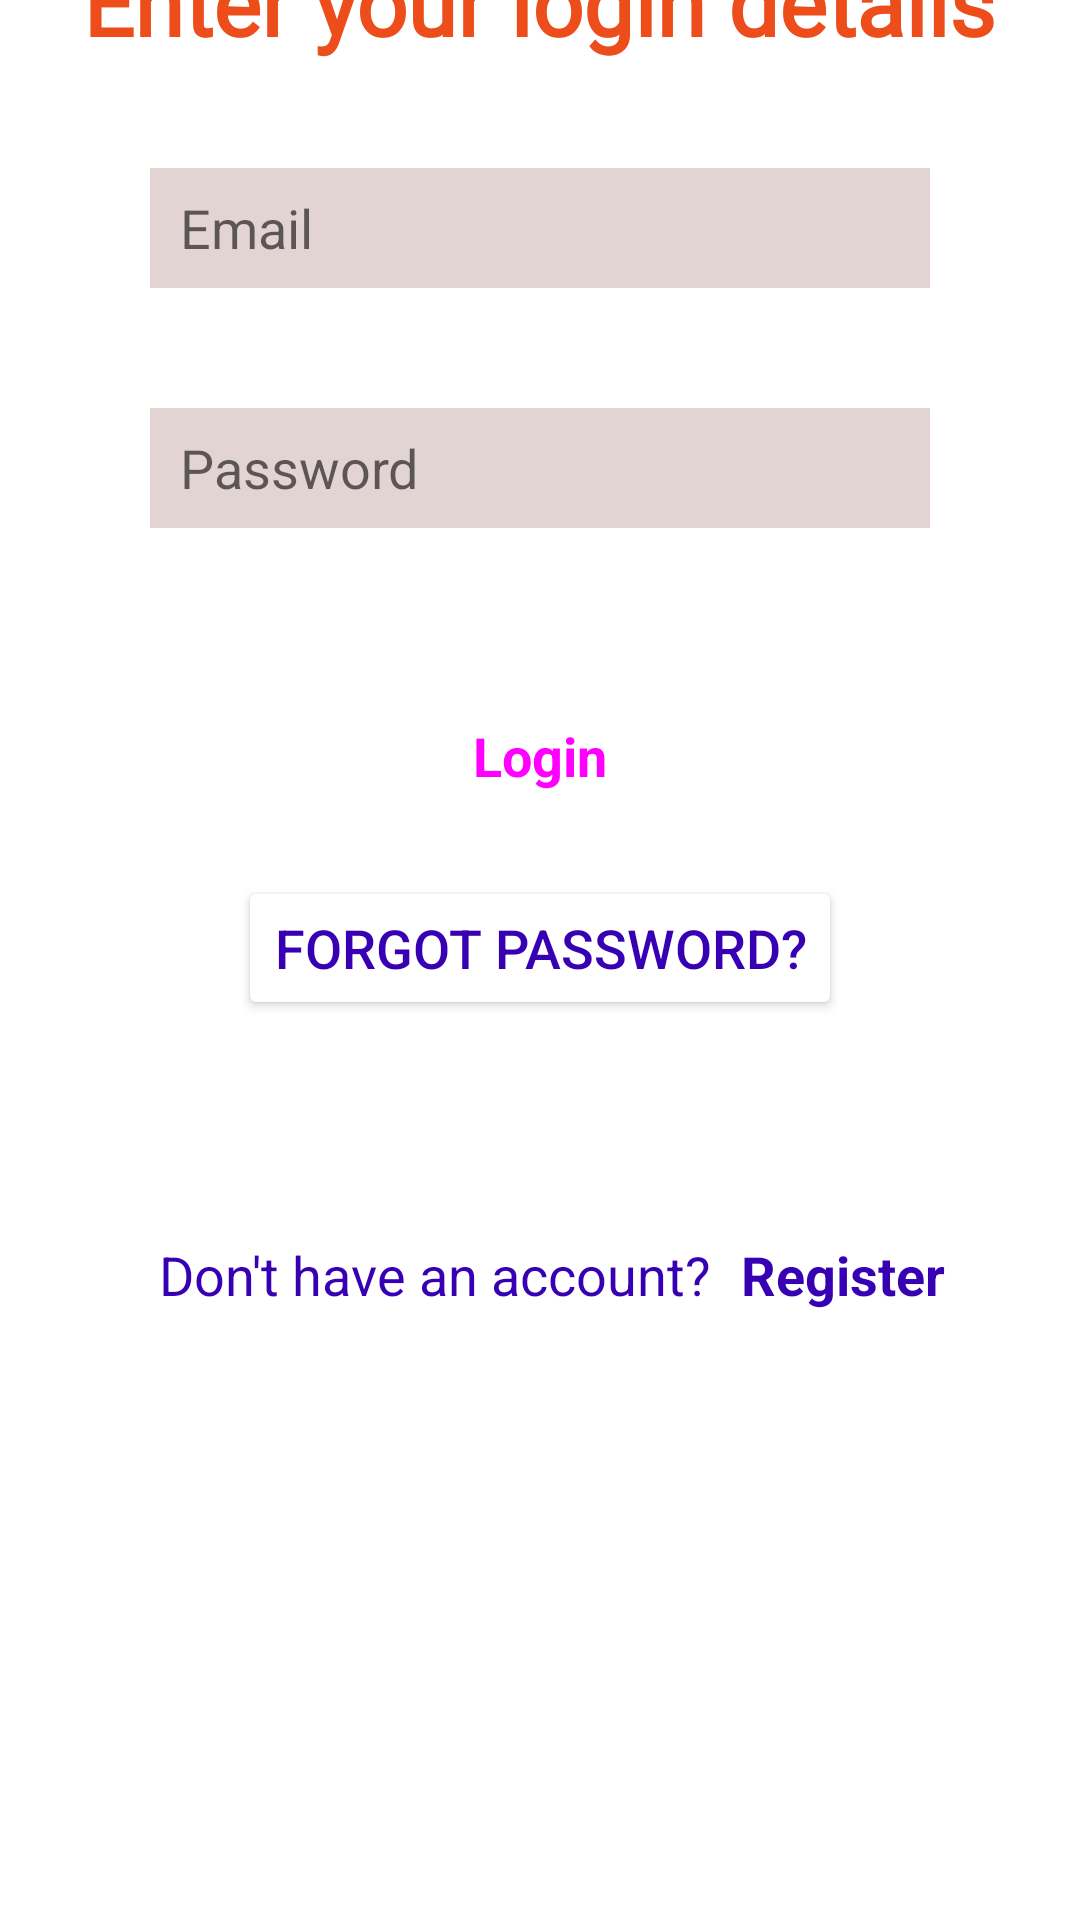

The Android layout XML behind this screen, and the referenced resources:
<!-- AndroidManifest.xml: application theme Theme.SignupAndLoginUI -->
<!-- res/layout/activity_sign_in.xml -->
<?xml version="1.0" encoding="utf-8"?>
<androidx.constraintlayout.widget.ConstraintLayout xmlns:android="http://schemas.android.com/apk/res/android"
    xmlns:app="http://schemas.android.com/apk/res-auto"
    xmlns:tools="http://schemas.android.com/tools"
    android:layout_width="match_parent"
    android:layout_height="match_parent"
    tools:context=".login.SignInActivity">

    <ImageView
        android:id="@+id/b12Image"
        android:layout_width="match_parent"
        android:layout_height="wrap_content"
        android:scaleType="fitXY"
        android:src="@drawable/background1"
        app:layout_constraintEnd_toEndOf="parent"
        app:layout_constraintHorizontal_bias="0.0"
        app:layout_constraintStart_toStartOf="parent"
        app:layout_constraintTop_toTopOf="parent" />

    <TextView
        android:layout_width="wrap_content"
        android:layout_height="wrap_content"
        android:layout_marginTop="16dp"
        android:fontFamily="@font/bangers"
        android:text="Enter your login details"
        android:textColor="#EC4D1B"
        android:textSize="30sp"
        android:textStyle="bold"
        app:layout_constraintBottom_toBottomOf="@+id/b12Image"
        app:layout_constraintEnd_toEndOf="parent"
        app:layout_constraintHorizontal_bias="0.496"
        app:layout_constraintStart_toStartOf="@+id/b12Image"
        app:layout_constraintTop_toTopOf="parent"
        app:layout_constraintVertical_bias="0.191" />

    <EditText
        android:id="@+id/inputEmail"
        android:layout_width="match_parent"
        android:layout_marginHorizontal="50sp"
        android:layout_height="40sp"
        android:layout_marginTop="56dp"
        android:background="#E3D4D4"
        android:paddingLeft="10sp"
        android:ems="10"
        android:hint="Email"
        android:inputType="textEmailAddress"
        app:layout_constraintEnd_toEndOf="parent"
        app:layout_constraintStart_toStartOf="parent"
        app:layout_constraintTop_toBottomOf="@+id/b12Image" />

    <EditText
        android:id="@+id/inputPassword"
        android:layout_width="match_parent"
        android:layout_marginHorizontal="50sp"
        android:layout_height="40sp"
        android:layout_marginTop="40dp"
        android:background="#E3D4D4"
        android:paddingLeft="10sp"
        android:ems="10"
        android:hint="Password"
        android:inputType="textPassword"
        app:layout_constraintEnd_toEndOf="parent"
        app:layout_constraintStart_toStartOf="parent"
        app:layout_constraintTop_toBottomOf="@+id/inputEmail" />

    <Button
        android:id="@+id/button"
        style="@style/Widget.Material3.Button"
        android:layout_width="match_parent"
        android:layout_height="wrap_content"
        android:layout_marginHorizontal="50sp"
        android:layout_marginTop="52dp"
        android:backgroundTint="#0A24B5"
        android:text="Login"
        android:onClick="retrieveData"
        android:textSize="18sp"
        android:textStyle="bold"
        app:layout_constraintEnd_toEndOf="parent"
        app:layout_constraintStart_toStartOf="parent"
        app:layout_constraintTop_toBottomOf="@+id/inputPassword" />

    <Button
        android:id="@+id/forgotPassword"
        android:layout_width="wrap_content"
        android:layout_height="wrap_content"
        android:layout_marginTop="16dp"
        android:backgroundTint="@color/white"
        android:text="Forgot Password?"
        android:textColor="@color/purple_700"
        android:textSize="18sp"
        app:layout_constraintEnd_toEndOf="parent"
        app:layout_constraintStart_toStartOf="parent"
        app:layout_constraintTop_toBottomOf="@+id/button" />

    <TextView
        android:id="@+id/textView"
        android:layout_width="wrap_content"
        android:layout_height="wrap_content"
        android:text="Don't have an account?"
        android:textColor="@color/purple_700"
        android:textSize="18sp"
        app:layout_constraintBottom_toBottomOf="parent"
        app:layout_constraintEnd_toStartOf="@+id/txtRegister"
        app:layout_constraintHorizontal_bias="0.842"
        app:layout_constraintStart_toStartOf="parent"
        app:layout_constraintTop_toBottomOf="@+id/forgotPassword"
        app:layout_constraintVertical_bias="0.264" />

    <TextView
        android:id="@+id/txtRegister"
        android:layout_width="wrap_content"
        android:layout_height="wrap_content"
        android:text="Register"
        android:textColor="@color/purple_700"
        android:textSize="18sp"
        android:textStyle="bold"
        app:layout_constraintBottom_toBottomOf="@+id/textView"
        app:layout_constraintEnd_toEndOf="parent"
        app:layout_constraintHorizontal_bias="0.846"
        app:layout_constraintStart_toStartOf="parent"
        app:layout_constraintTop_toTopOf="@+id/textView"
        app:layout_constraintVertical_bias="0.0"
        android:onClick="toSignIn"/>

</androidx.constraintlayout.widget.ConstraintLayout>
<!-- resources referenced by this layout -->
<resources>
  <style name="Theme.SignupAndLoginUI" parent="Theme.MaterialComponents.DayNight.DarkActionBar">
          
          <item name="colorPrimary">@color/purple_500</item>
          <item name="colorPrimaryVariant">@color/purple_700</item>
          <item name="colorOnPrimary">@color/white</item>
          
          <item name="colorSecondary">@color/teal_200</item>
          <item name="colorSecondaryVariant">@color/teal_700</item>
          <item name="colorOnSecondary">@color/black</item>
          
          <item name="android:statusBarColor" tools:targetApi="21">?attr/colorPrimaryVariant</item>
          
      </style>
  <!-- not gathered from this repository: default colours our renderer supplied (Android Studio template values) -->
  <color name="purple_500">#FF6200EE</color>
  <color name="purple_700">#FF3700B3</color>
  <color name="teal_200">#FF03DAC5</color>
  <color name="teal_700">#FF018786</color>
  <color name="black">#FF000000</color>
  <color name="white">#FFFFFFFF</color>
</resources>
